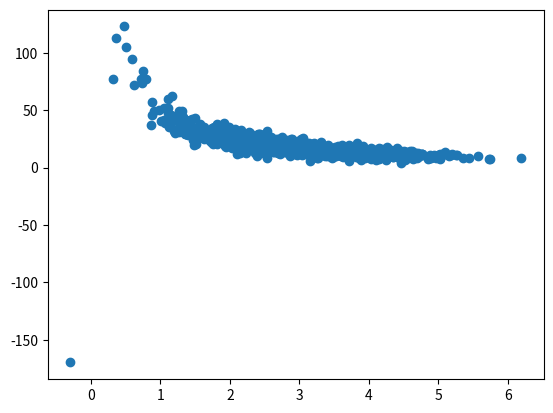

The matplotlib source for this figure:
import matplotlib.pyplot as np
import numpy as np
from pylab import *
# we'll make our fabricated purchase amounts an actual function of page speed,
# making a very real correlation. The negative value indicates an inverse relationship;
# pages that render in less time result in more money spent:
def de_mean(x):
    xmean = mean(x)
    return [xi - xmean for xi in x]

def covariance(x, y):
    n = len(x)
    return dot(de_mean(x), de_mean(y)) / (n-1)


pageSpeeds = np.random.normal(3.0, 1.0, 1000)
purchaseAmount = np.random.normal(50.0, 10.0, 1000) / pageSpeeds

scatter(pageSpeeds, purchaseAmount)

print(de_mean([1,2,3,4,5]))

co = covariance (pageSpeeds, purchaseAmount)
print(co)

plt.show()